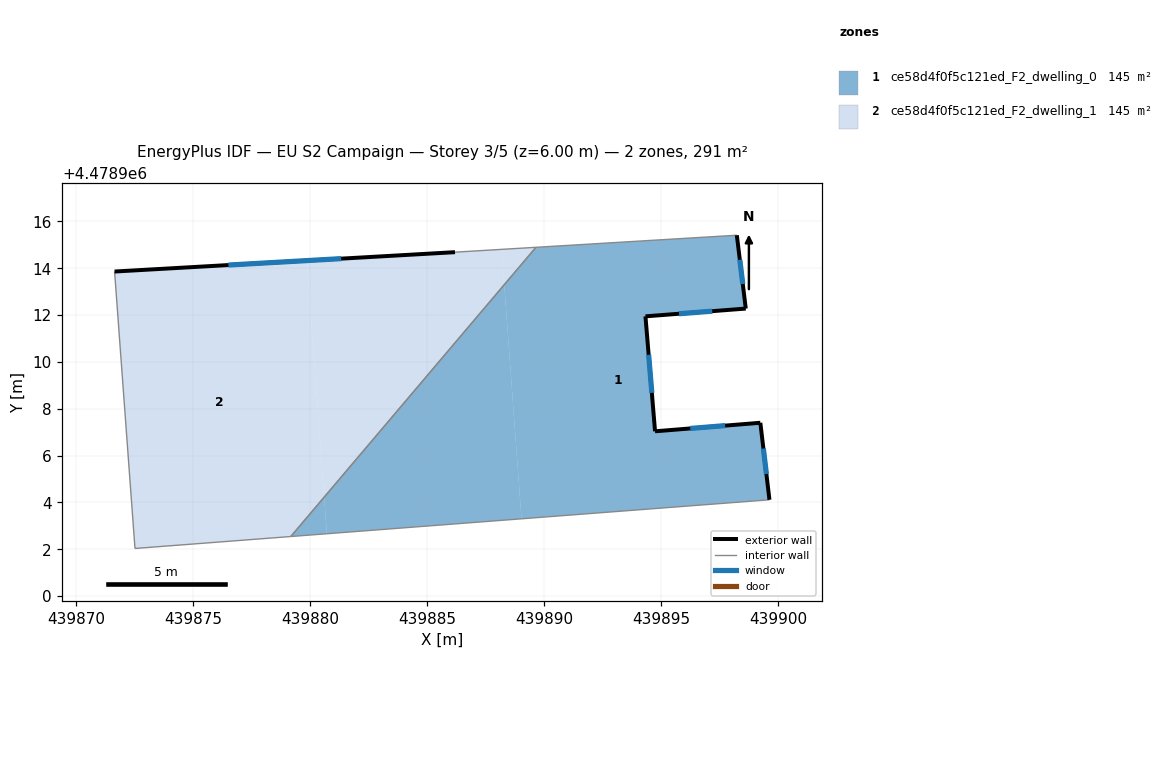
=== STOREY PLAN SPEC (per zone: floor XY polygon, exterior-wall plan segments, windows/doors) ===
zone 1: ce58d4f0f5c121ed_F2_dwelling_0  (145.3 m²)
  floor: (439899.62, 4478904.11) (439899.23, 4478907.40) (439894.73, 4478907.04) (439894.32, 4478911.95) (439898.61, 4478912.28) (439898.23, 4478915.41) (439889.65, 4478914.90) (439888.29, 4478913.30) (439889.03, 4478903.30)
  floor: (439880.72, 4478902.66) (439880.60, 4478904.22) (439879.18, 4478902.54)
  floor: (439889.03, 4478903.30) (439888.29, 4478913.30) (439880.60, 4478904.22) (439880.72, 4478902.66)
  exterior wall: (439894.73, 4478907.04) – (439899.23, 4478907.40)  [4.5 m]
    window: (439896.24, 4478907.16) – (439897.73, 4478907.28)  [1.5 m²]
  exterior wall: (439899.23, 4478907.40) – (439899.62, 4478904.11)  [3.3 m]
    window: (439899.36, 4478906.30) – (439899.49, 4478905.21)  [1.1 m²]
  exterior wall: (439898.23, 4478915.41) – (439898.61, 4478912.28)  [3.2 m]
    window: (439898.35, 4478914.36) – (439898.48, 4478913.33)  [1.0 m²]
  exterior wall: (439898.61, 4478912.28) – (439894.32, 4478911.95)  [4.3 m]
    window: (439897.18, 4478912.17) – (439895.76, 4478912.06)  [1.4 m²]
  exterior wall: (439894.32, 4478911.95) – (439894.73, 4478907.04)  [4.9 m]
    window: (439894.46, 4478910.31) – (439894.60, 4478908.68)  [1.6 m²]
  interior walls: 3
zone 2: ce58d4f0f5c121ed_F2_dwelling_1  (145.3 m²)
  floor: (439879.18, 4478902.54) (439880.60, 4478904.22) (439879.86, 4478914.33) (439871.65, 4478913.86) (439872.52, 4478902.03)
  floor: (439880.60, 4478904.22) (439888.29, 4478913.30) (439888.18, 4478914.81) (439886.19, 4478914.69) (439879.86, 4478914.33)
  floor: (439888.29, 4478913.30) (439889.65, 4478914.90) (439888.18, 4478914.81)
  exterior wall: (439871.65, 4478913.86) – (439886.19, 4478914.69)  [14.6 m]
    window: (439876.51, 4478914.14) – (439881.33, 4478914.41)  [4.8 m²]
  interior walls: 4

=== DERIVED (storey summary) ===
Building: EU S2 Campaign
Storey: 3 of 5  (floor level z = 6.00 m)
Storey gross floor area: 290.5 m²
Zones on this storey: 2
  - ce58d4f0f5c121ed_F2_dwelling_0: floor 145.3 m²; exterior wall 20.2 m (60.6 m²); 5 window(s) 6.7 m²; WWR 11.0%
  - ce58d4f0f5c121ed_F2_dwelling_1: floor 145.3 m²; exterior wall 14.6 m (43.7 m²); 1 window(s) 4.8 m²; WWR 11.0%
Zone adjacency (shared interzone walls):
  - ce58d4f0f5c121ed_F2_dwelling_0 ↔ ce58d4f0f5c121ed_F2_dwelling_1